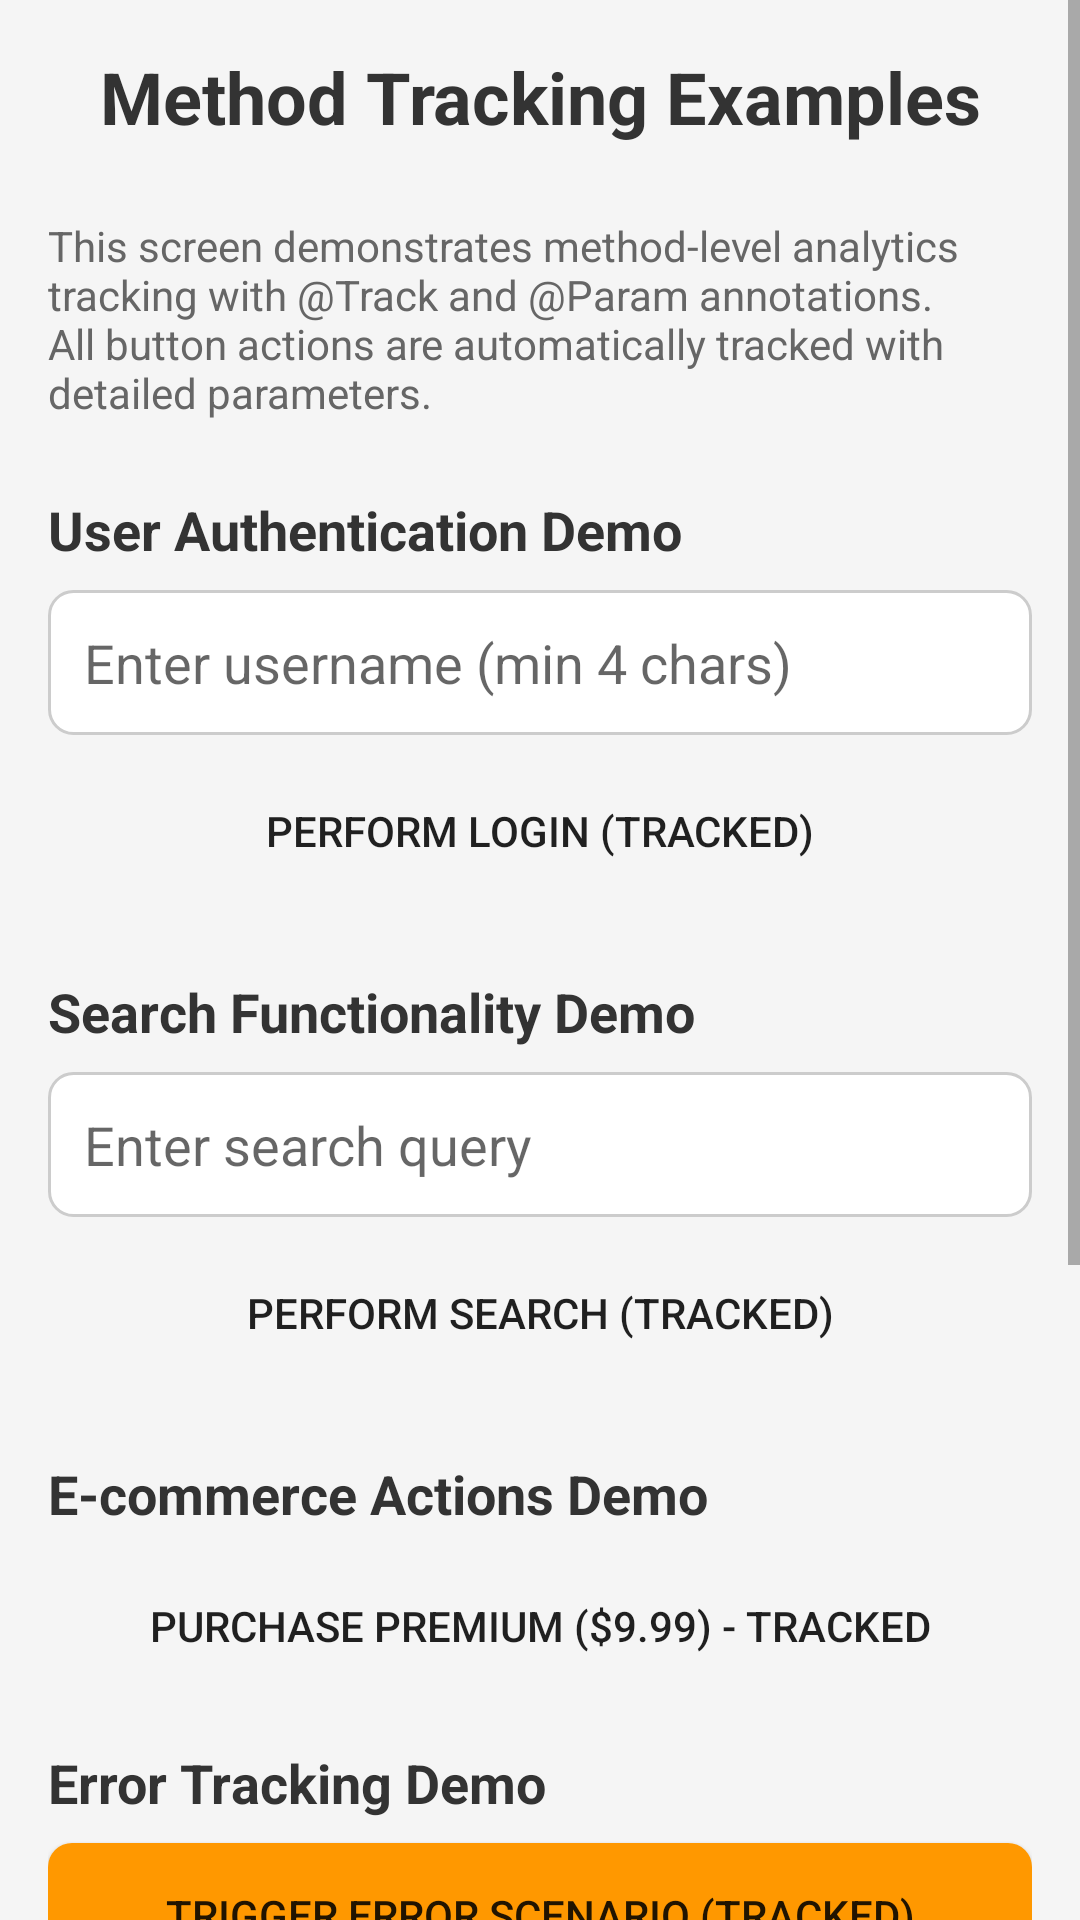

Write the Android layout XML for this screen, with the resource values it uses.
<!-- AndroidManifest.xml: application theme Theme.AnalyticsAnnotation -->
<!-- res/layout/activity_method_tracking_example.xml -->
<?xml version="1.0" encoding="utf-8"?>
<ScrollView xmlns:android="http://schemas.android.com/apk/res/android"
    android:layout_width="match_parent"
    android:layout_height="match_parent"
    android:background="#f5f5f5">

<LinearLayout
    android:layout_width="match_parent"
    android:layout_height="wrap_content"
    android:orientation="vertical"
    android:padding="16dp">

    <TextView
        android:layout_width="match_parent"
        android:layout_height="wrap_content"
        android:text="Method Tracking Examples"
        android:textSize="24sp"
        android:textStyle="bold"
        android:gravity="center"
        android:layout_marginBottom="24dp"
        android:textColor="#333333" />

    <TextView
        android:layout_width="match_parent"
        android:layout_height="wrap_content"
        android:text="This screen demonstrates method-level analytics tracking with @Track and @Param annotations. All button actions are automatically tracked with detailed parameters."
        android:textSize="14sp"
        android:layout_marginBottom="24dp"
        android:textColor="#666666" />

    
    <TextView
        android:layout_width="match_parent"
        android:layout_height="wrap_content"
        android:text="User Authentication Demo"
        android:textSize="18sp"
        android:textStyle="bold"
        android:layout_marginBottom="8dp"
        android:textColor="#333333" />

    <EditText
        android:id="@+id/user_name_input"
        android:layout_width="match_parent"
        android:layout_height="wrap_content"
        android:hint="Enter username (min 4 chars)"
        android:layout_marginBottom="8dp"
        android:background="@drawable/edit_text_background"
        android:padding="12dp" />

    <Button
        android:id="@+id/login_button"
        android:layout_width="match_parent"
        android:layout_height="wrap_content"
        android:text="Perform Login (Tracked)"
        android:layout_marginBottom="24dp"
        android:background="@drawable/button_primary" />

    
    <TextView
        android:layout_width="match_parent"
        android:layout_height="wrap_content"
        android:text="Search Functionality Demo"
        android:textSize="18sp"
        android:textStyle="bold"
        android:layout_marginBottom="8dp"
        android:textColor="#333333" />

    <EditText
        android:id="@+id/search_input"
        android:layout_width="match_parent"
        android:layout_height="wrap_content"
        android:hint="Enter search query"
        android:layout_marginBottom="8dp"
        android:background="@drawable/edit_text_background"
        android:padding="12dp" />

    <Button
        android:id="@+id/search_button"
        android:layout_width="match_parent"
        android:layout_height="wrap_content"
        android:text="Perform Search (Tracked)"
        android:layout_marginBottom="24dp"
        android:background="@drawable/button_primary" />

    
    <TextView
        android:layout_width="match_parent"
        android:layout_height="wrap_content"
        android:text="E-commerce Actions Demo"
        android:textSize="18sp"
        android:textStyle="bold"
        android:layout_marginBottom="8dp"
        android:textColor="#333333" />

    <Button
        android:id="@+id/purchase_button"
        android:layout_width="match_parent"
        android:layout_height="wrap_content"
        android:text="Purchase Premium ($9.99) - Tracked"
        android:layout_marginBottom="16dp"
        android:background="@drawable/button_success" />

    
    <TextView
        android:layout_width="match_parent"
        android:layout_height="wrap_content"
        android:text="Error Tracking Demo"
        android:textSize="18sp"
        android:textStyle="bold"
        android:layout_marginBottom="8dp"
        android:textColor="#333333" />

    <Button
        android:id="@+id/error_button"
        android:layout_width="match_parent"
        android:layout_height="wrap_content"
        android:text="Trigger Error Scenario (Tracked)"
        android:layout_marginBottom="16dp"
        android:background="@drawable/button_warning" />

    
    <TextView
        android:layout_width="match_parent"
        android:layout_height="wrap_content"
        android:text="Complex Operation Demo"
        android:textSize="18sp"
        android:textStyle="bold"
        android:layout_marginBottom="8dp"
        android:textColor="#333333" />

    <Button
        android:id="@+id/complex_operation_button"
        android:layout_width="match_parent"
        android:layout_height="wrap_content"
        android:text="Run Complex Operation (Tracked with timing)"
        android:layout_marginBottom="16dp"
        android:background="@drawable/button_info" />

    
    <TextView
        android:layout_width="match_parent"
        android:layout_height="wrap_content"
        android:text="Serializable Data Classes Demo"
        android:textSize="18sp"
        android:textStyle="bold"
        android:layout_marginBottom="8dp"
        android:textColor="#333333" />

    <Button
        android:id="@+id/serializable_demo_button"
        android:layout_width="match_parent"
        android:layout_height="wrap_content"
        android:text="Demonstrate @Serializable Classes (kotlinx.serialization)"
        android:layout_marginBottom="16dp"
        android:background="@drawable/button_primary" />

    <TextView
        android:layout_width="match_parent"
        android:layout_height="wrap_content"
        android:text="💡 Tip: Check your analytics logs to see how method calls are automatically tracked with parameters and execution timing!"
        android:textSize="12sp"
        android:textColor="#888888"
        android:background="#e8f4fd"
        android:padding="12dp"
        android:layout_marginTop="16dp" />

</LinearLayout>
</ScrollView>
<!-- resources referenced by this layout -->
<resources>
  <!-- drawable button_info (drawable) -->
  <?xml version="1.0" encoding="utf-8"?>
  <shape xmlns:android="http://schemas.android.com/apk/res/android"
      android:shape="rectangle">
      <solid android:color="#9C27B0" />
      <corners android:radius="8dp" />
  </shape>
  <!-- drawable button_warning (drawable) -->
  <?xml version="1.0" encoding="utf-8"?>
  <shape xmlns:android="http://schemas.android.com/apk/res/android"
      android:shape="rectangle">
      <solid android:color="#FF9800" />
      <corners android:radius="8dp" />
  </shape>
  <!-- drawable edit_text_background (drawable) -->
  <?xml version="1.0" encoding="utf-8"?>
  <shape xmlns:android="http://schemas.android.com/apk/res/android"
      android:shape="rectangle">
      <solid android:color="#ffffff" />
      <stroke 
          android:width="1dp" 
          android:color="#cccccc" />
      <corners android:radius="8dp" />
  </shape>
  <style name="Theme.AnalyticsAnnotation" parent="Theme.MaterialComponents.DayNight.DarkActionBar">
          
          <item name="colorPrimary">@color/purple_500</item>
          <item name="colorPrimaryVariant">@color/purple_700</item>
          <item name="colorOnPrimary">@color/white</item>
          
          <item name="colorSecondary">@color/teal_200</item>
          <item name="colorSecondaryVariant">@color/teal_700</item>
          <item name="colorOnSecondary">@color/black</item>
          
          <item name="android:statusBarColor">?attr/colorPrimaryVariant</item>
          
      </style>
  <!-- not gathered from this repository: default colours our renderer supplied (Android Studio template values) -->
  <color name="purple_500">#FF6200EE</color>
  <color name="purple_700">#FF3700B3</color>
  <color name="teal_200">#FF03DAC5</color>
  <color name="teal_700">#FF018786</color>
  <color name="black">#FF000000</color>
  <color name="white">#FFFFFFFF</color>
</resources>
